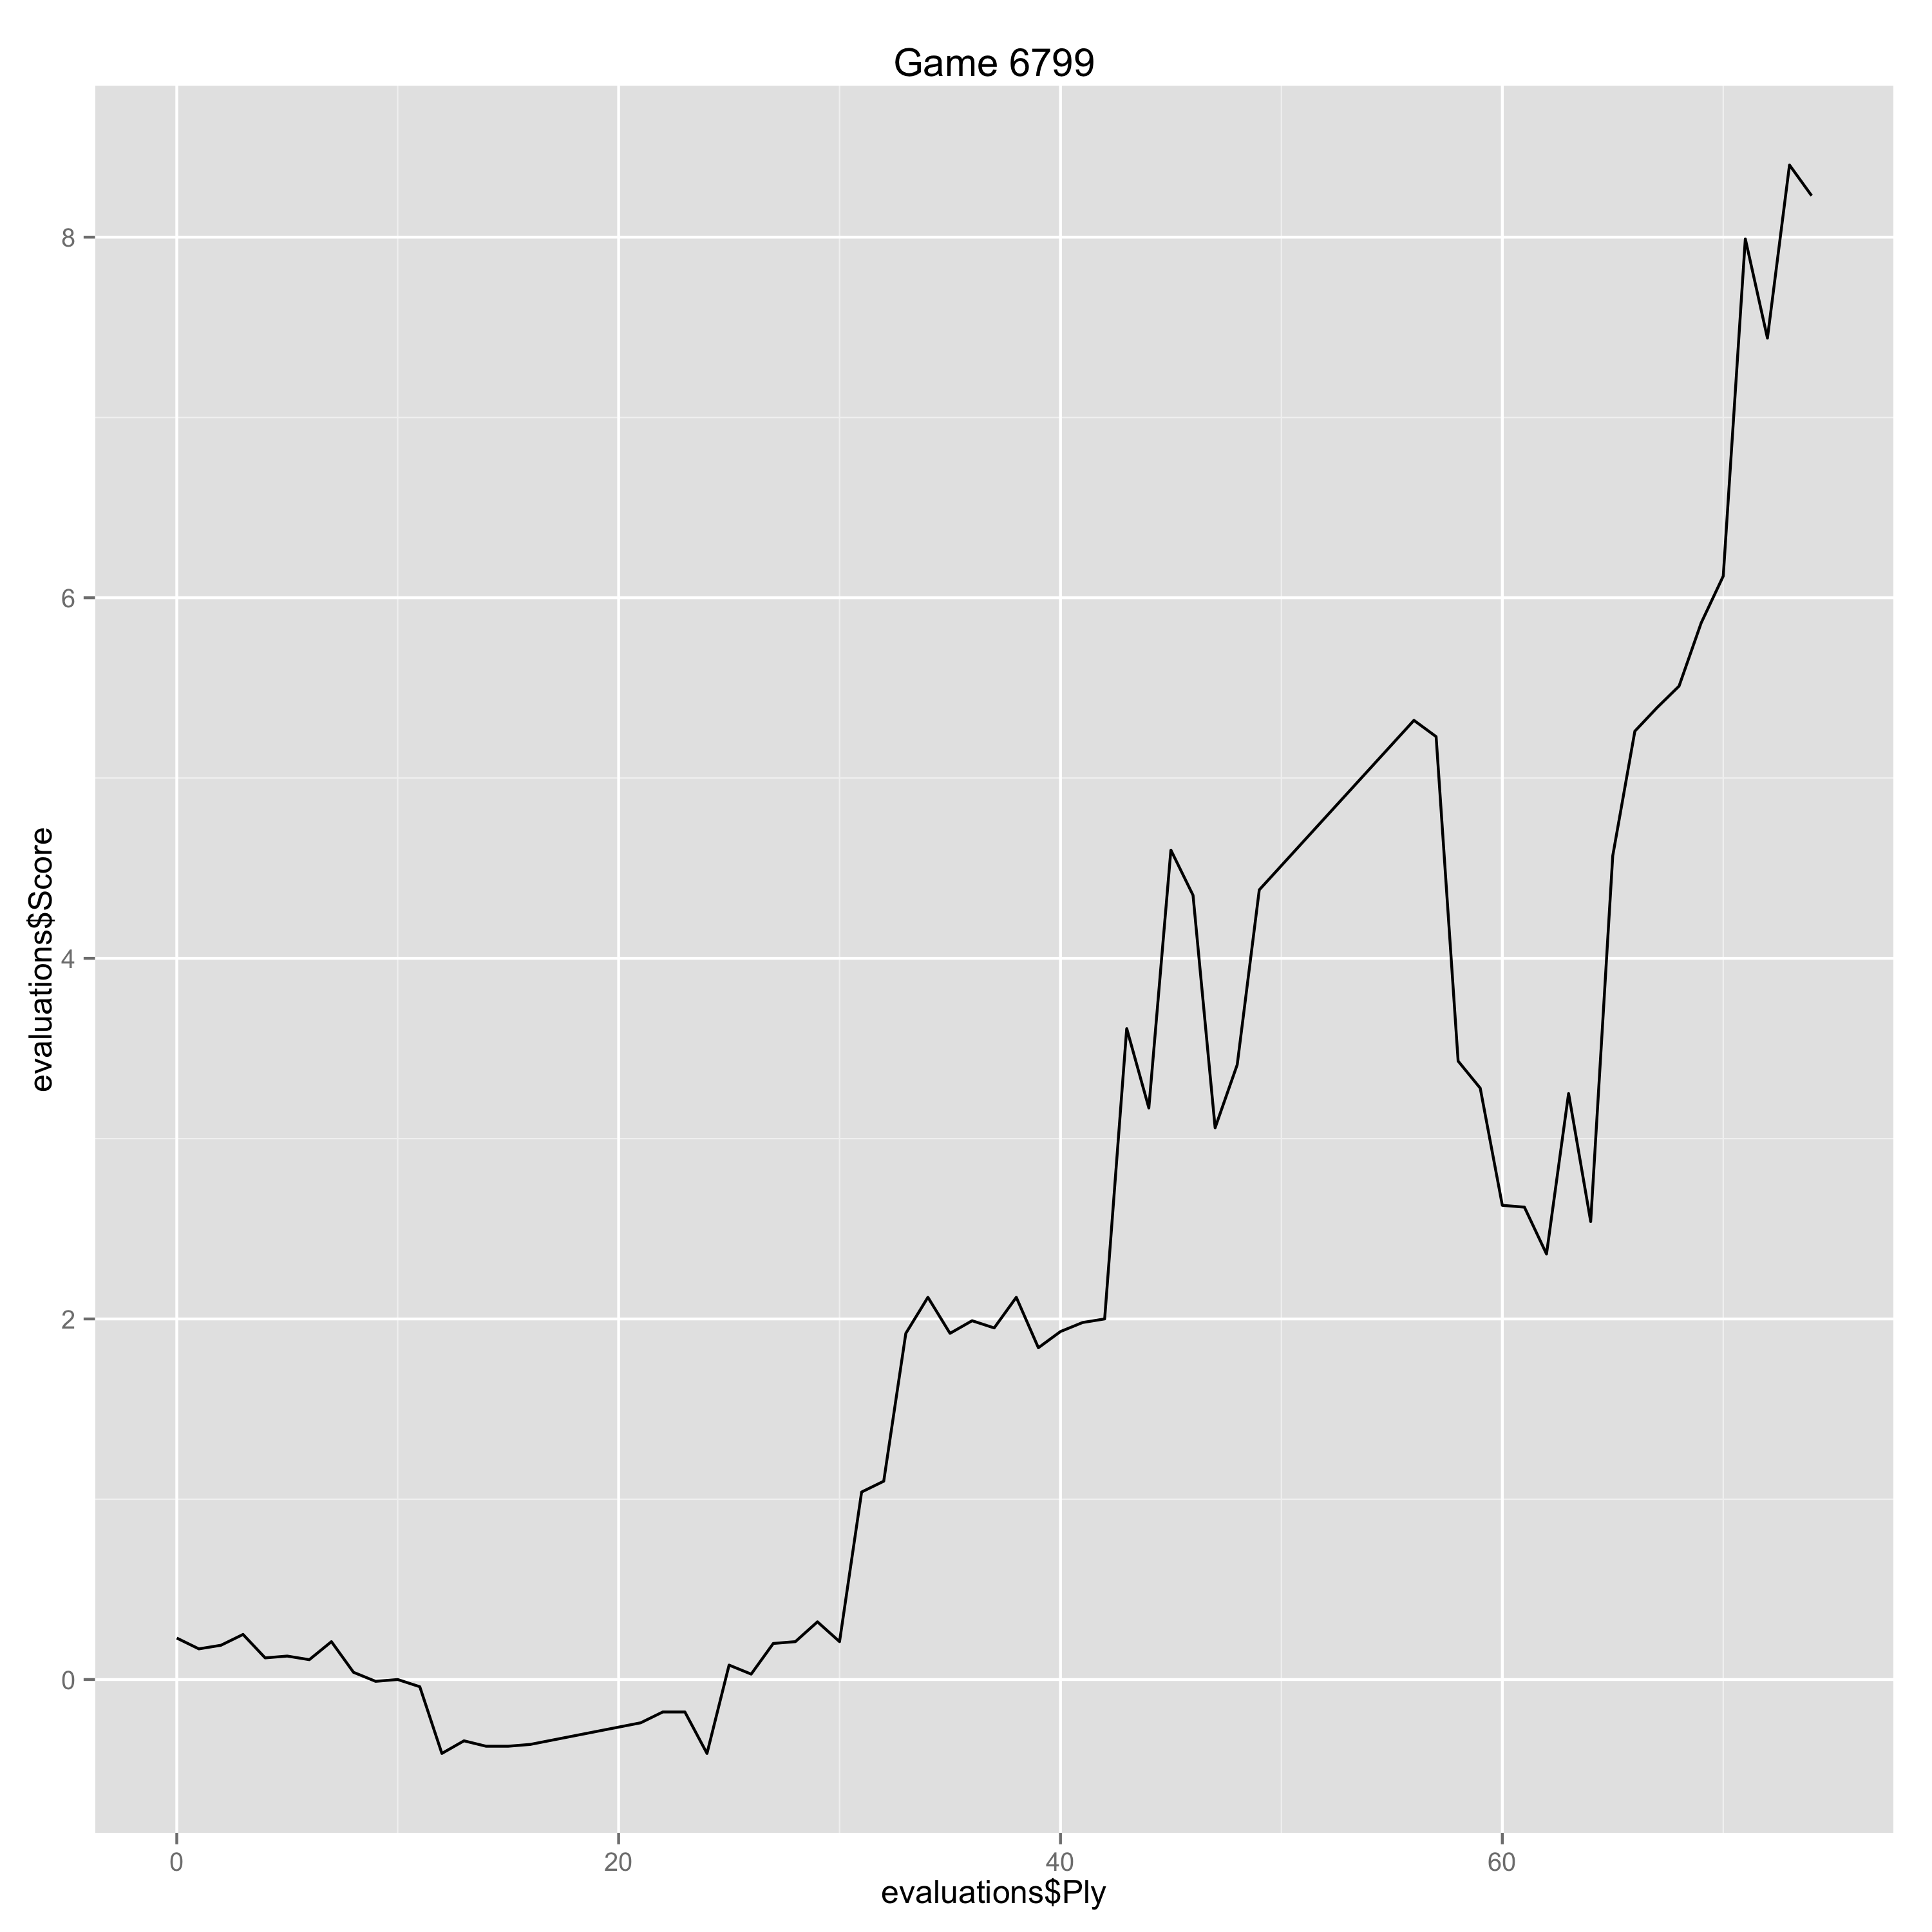

The table this chart was drawn from, first rows:
Ply, Move, White, Black, Score, Eval, Comment
0, [1], e4, , 0.23, 0.23, 
1, [1], , e6, 0.17, 0.06, 
2, [2], d4, , 0.19, 0.02, 
3, [2], , d5, 0.25, -0.06, 
4, [3], Nd2, , 0.12, -0.13, 
5, [3], , Nf6, 0.13, -0.01, 
6, [4], e5, , 0.11, -0.02, 
7, [4], , Nfd7, 0.21, -0.1, 
8, [5], f4, , 0.04, -0.17, 
9, [5], , c5, -0.01, 0.05, 
10, [6], Ngf3, , 0.0, 0.01, 
11, [6], , Nc6, -0.04, 0.04, 
12, [7], Nb3, , -0.41, -0.37, 
13, [7], , c4, -0.34, -0.07, 
14, [8], Nbd2, , -0.37, -0.03, 
15, [8], , b5, -0.37, 0.0, 
16, [9], Be2, , -0.36, 0.01, 
21, [11], , Be7, -0.24, -0.12, 
22, [12], c3, , -0.18, 0.06, 
23, [12], , b4, -0.18, 0.0, 
24, [13], Qc2, , -0.41, -0.23, 
25, [13], , bxc3, 0.08, -0.49, 
26, [14], bxc3, , 0.03, -0.05, 
27, [14], , Qa5, 0.2, -0.17, 
28, [15], Ng5, , 0.21, 0.01, 
29, [15], , Nb6, 0.32, -0.11, 
30, [16], a4, , 0.21, -0.11, 
31, [16], , Bd7, 1.04, -0.83, 
32, [17], Nxh7, , 1.1, 0.06, 
33, [17], , Rxh7, 1.92, -0.82, 
34, [18], Qxh7, , 2.12, 0.2, 
35, [18], , Qxc3, 1.92, 0.2, 
36, [19], Qg8+, , 1.99, 0.07, 
37, [19], , Bf8, 1.95, 0.04, 
38, [20], Ba3, , 2.12, 0.17, 
39, [20], , O-O-O, 1.84, 0.28, 
40, [21], Bxf8, , 1.93, 0.09, 
41, [21], , Qxd2, 1.98, -0.05, 
42, [22], Bg4, , 2.0, 0.02, 
43, [22], , c3, 3.61, -1.61, 
44, [23], Qxf7, , 3.17, -0.44, 
45, [23], , c2, 4.6, -1.43, 
46, [24], Bxe6, , 4.35, -0.25, 
47, [24], , Nxd4, 3.06, 1.29, Erreur
48, [25], Bxd7+, , 3.41, 0.35, 
49, [25], , Rxd7, 4.38, -0.97, 
56, [29], Qe6, , 5.32, 0.94, 
57, [29], , Kc7, 5.23, 0.09, 
58, [30], Qa6, , 3.43, -1.8, Erreur
59, [30], , Qxa5, 3.28, 0.15, 
60, [31], Qxa5+, , 2.63, -0.65, 
61, [31], , Ncxa5, 2.62, 0.01, 
62, [32], e6, , 2.36, -0.26, 
63, [32], , Rd8, 3.25, -0.89, 
64, [33], Bxg7, , 2.54, -0.71, 
65, [33], , Nc4, 4.57, -2.03, 
66, [34], f5, , 5.26, 0.69, 
67, [34], , Ncd2, 5.39, -0.13, 
68, [35], Rf2, , 5.51, 0.12, 
69, [35], , Rc8, 5.86, -0.35, 
... 5 more rows
